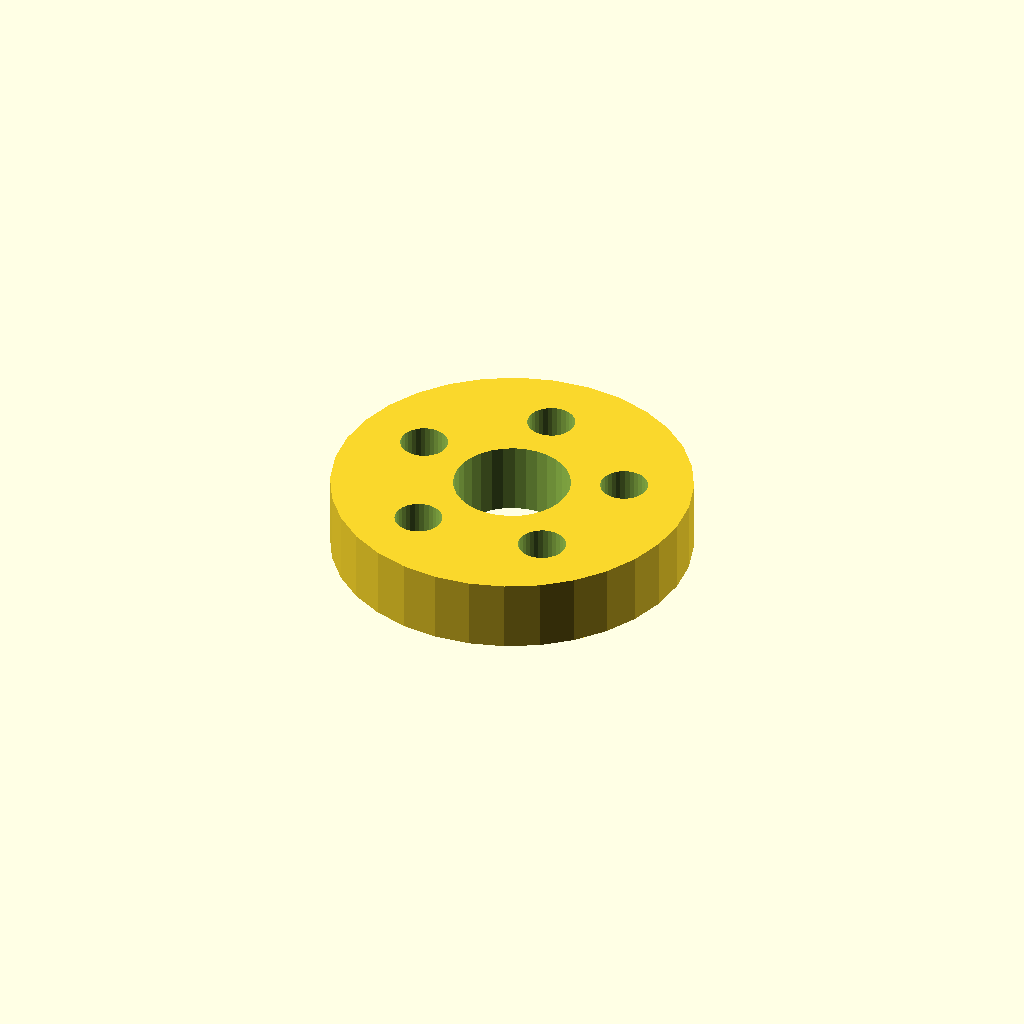
Cell 1: the model at its default parameters.
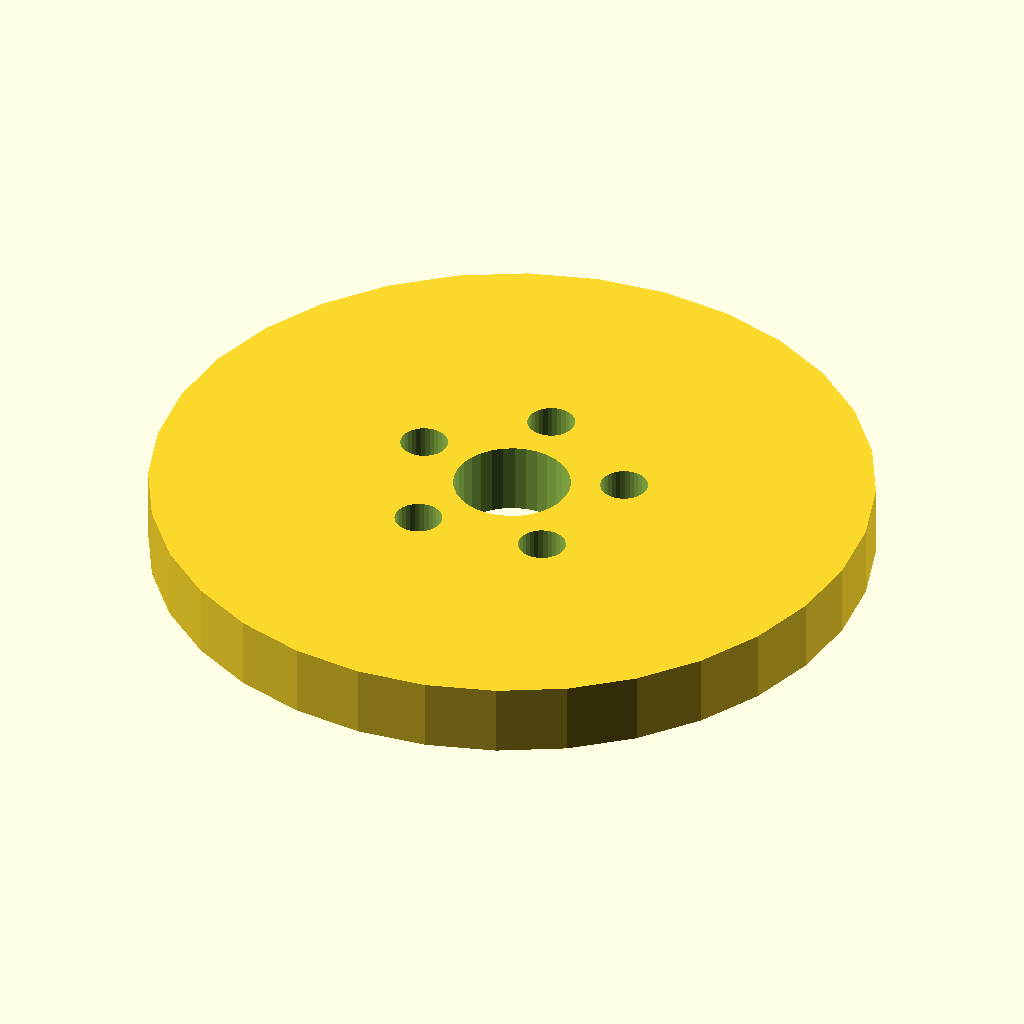
Cell 2 — flange_d set to 100, the other parameters unchanged.
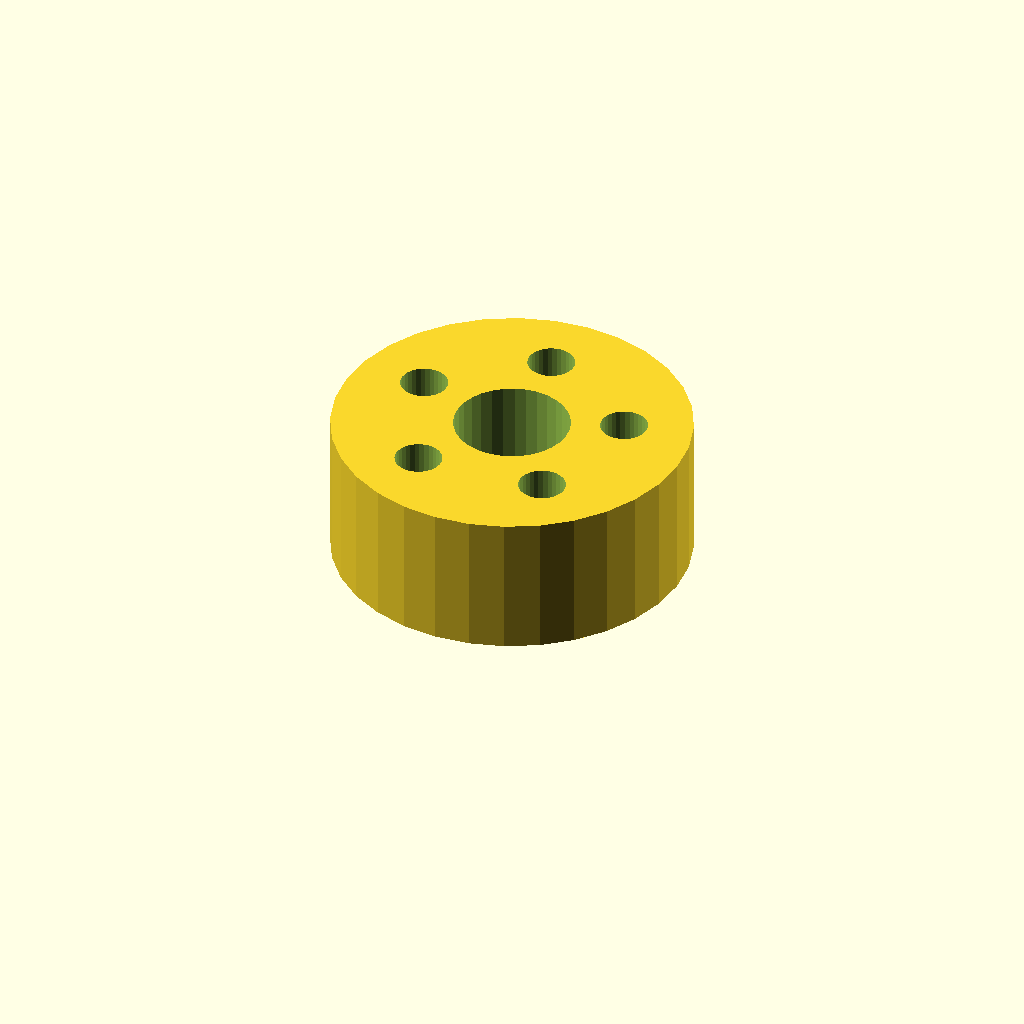
Cell 3 — thickness set to 20, the other parameters unchanged.
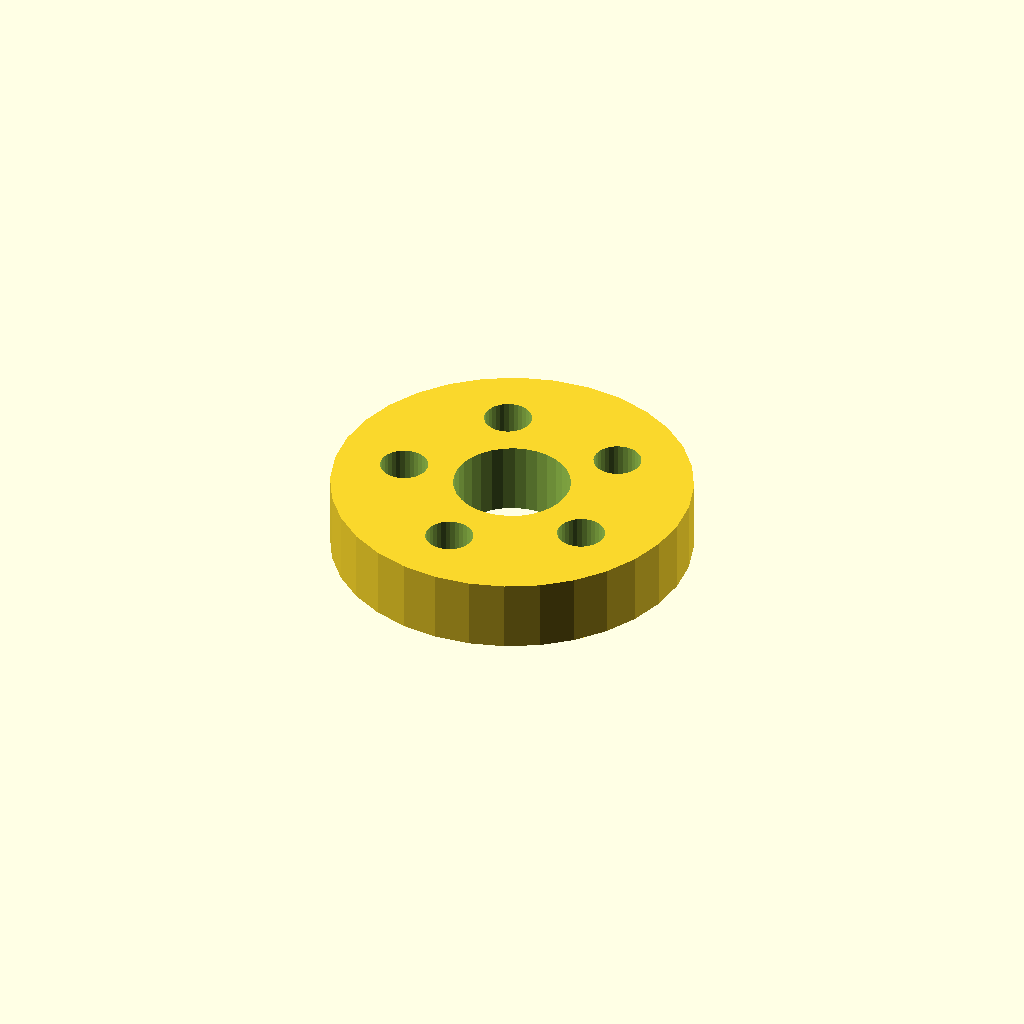
Cell 4: start_deg = 45 (everything else at default).
One fixed orthographic camera (rotation 55°, 0°, 25°; colour scheme Cornfield) for every cell.
Source of the model, optional_data/data/place1/boltcircles/part_0145.scad:
$fn = 32;

// ----------------------------------------------------------------------
// Flange Ø50 x 10
// 5 holes on a Ø30.8 bolt circle, bolted joints
// ----------------------------------------------------------------------

// --- parameters (mm) ---
flange_d = 50;     // outside diameter of the flange
thickness = 10;    // flange thickness
holes = 5;         // number of bolt holes
pcd = 30.8;        // bolt circle diameter
start_deg = 22.5;  // angle of the first hole, from +X
hole_d = 6.6;      // bolt hole diameter
bore_d = 16.2;     // central through bore
hub_d = 26.2;      // hub outside diameter
hub_h = 0;         // hub height above the flange face (0 = no hub)

// --- derived feature positions (mm) ---
height = thickness + hub_h;  // = 10   overall height of the part
pcd_r = pcd / 2;             // = 15.4   bolt circle radius
hole_step = 360 / holes;     // = 72   angular pitch
feature_centers = [
  [pcd_r * cos(start_deg + 0 * hole_step), pcd_r * sin(start_deg + 0 * hole_step)],
  [pcd_r * cos(start_deg + 1 * hole_step), pcd_r * sin(start_deg + 1 * hole_step)],
  [pcd_r * cos(start_deg + 2 * hole_step), pcd_r * sin(start_deg + 2 * hole_step)],
  [pcd_r * cos(start_deg + 3 * hole_step), pcd_r * sin(start_deg + 3 * hole_step)],
  [pcd_r * cos(start_deg + 4 * hole_step), pcd_r * sin(start_deg + 4 * hole_step)]
];   // bolt hole centres on the pitch circle

// flange disc, every hole and the bore cut straight through
difference() {
  union() {
    cylinder(d = flange_d, h = thickness);
  }
  translate([0, 0, -1]) cylinder(d = bore_d, h = height + 2);  // bore, through
  for (centre = feature_centers)
    translate([centre[0], centre[1], -1]) cylinder(d = hole_d, h = thickness + 2);
}
Parameter table extracted from the source (name, type, default, range or options):
flange_d: number, default 50
thickness: number, default 10
holes: number, default 5
pcd: number, default 30.8
start_deg: number, default 22.5
hole_d: number, default 6.6
bore_d: number, default 16.2
hub_d: number, default 26.2
hub_h: number, default 0
